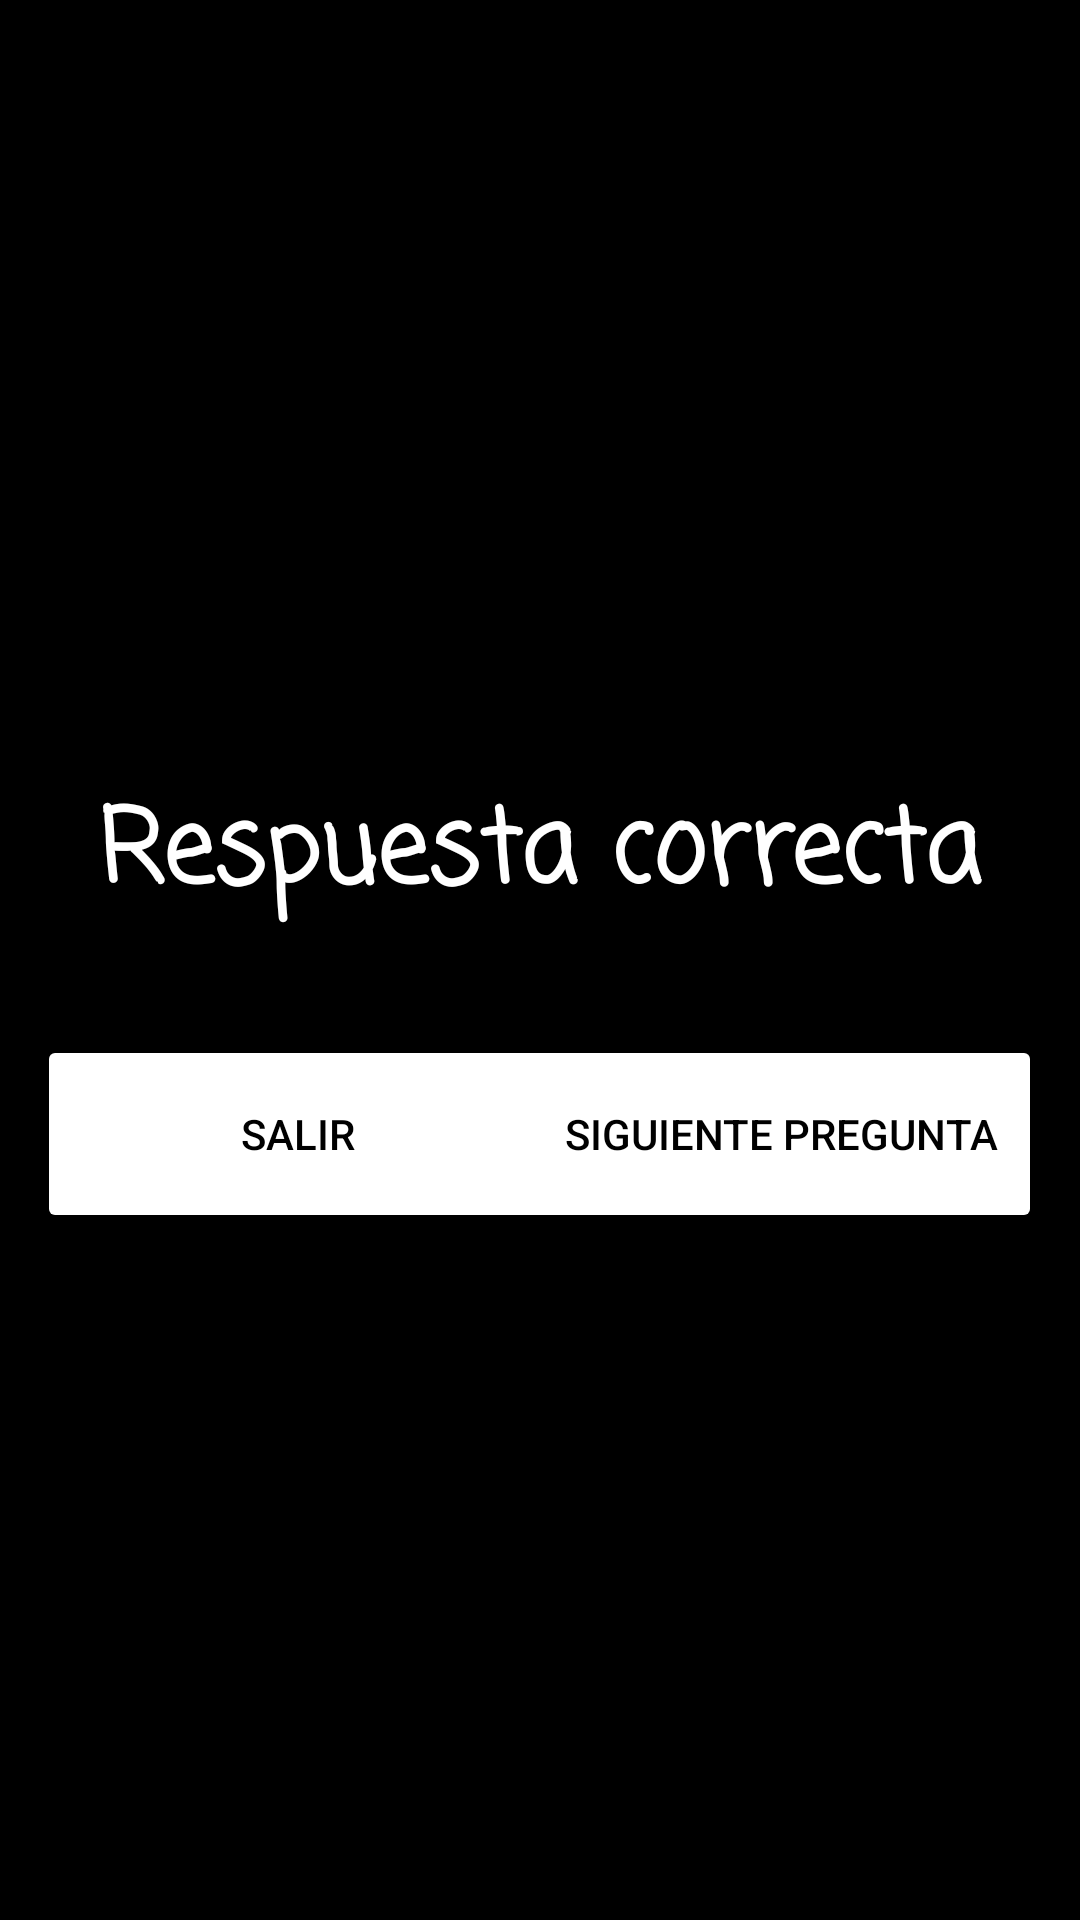

Write the Android layout XML for this screen, with the resource values it uses.
<!-- AndroidManifest.xml: application theme Theme.EjercicioPeliculas -->
<!-- res/layout/resultado_respuesta.xml -->
<?xml version="1.0" encoding="utf-8"?>
<androidx.constraintlayout.widget.ConstraintLayout xmlns:android="http://schemas.android.com/apk/res/android"
    xmlns:app="http://schemas.android.com/apk/res-auto"
    xmlns:tools="http://schemas.android.com/tools"
    android:layout_width="match_parent"
    android:layout_height="match_parent"
    android:id="@+id/constraint">

    <View
        android:id="@+id/background"
        android:layout_width="0dp"
        android:layout_height="0dp"
        android:background="#000"
        app:layout_constraintBottom_toBottomOf="@+id/constraint"
        app:layout_constraintEnd_toEndOf="@+id/constraint"
        app:layout_constraintStart_toStartOf="@+id/constraint"
        app:layout_constraintTop_toTopOf="@+id/constraint" />

    <TextView
        android:id="@+id/resultado_texto"
        android:layout_width="wrap_content"
        android:layout_height="wrap_content"
        android:fontFamily="casual"
        android:text="Respuesta correcta"
        android:textColor="@color/white"
        android:textSize="34sp"
        android:textStyle="bold"
        app:layout_constraintBottom_toBottomOf="parent"
        app:layout_constraintEnd_toEndOf="parent"
        app:layout_constraintStart_toStartOf="parent"
        app:layout_constraintTop_toTopOf="parent"
        app:layout_constraintVertical_bias="0.44"
        tools:ignore="MissingConstraints" />

    <Button
        android:id="@+id/resultado_btn_salir"
        android:layout_width="174dp"
        android:layout_height="66dp"
        android:text="Salir"
        android:textColor="@color/black"
        android:backgroundTint="@color/white"
        app:layout_constraintBottom_toBottomOf="parent"
        app:layout_constraintEnd_toEndOf="parent"
        app:layout_constraintHorizontal_bias="0.067"
        app:layout_constraintStart_toStartOf="parent"
        app:layout_constraintTop_toTopOf="parent"
        app:layout_constraintVertical_bias="0.601" />

    <Button
        android:id="@+id/resultado_btn_siguiente"
        android:layout_width="174dp"
        android:layout_height="66dp"
        android:text="Siguiente pregunta"
        android:textColor="@color/black"
        android:backgroundTint="@color/white"
        app:layout_constraintBottom_toBottomOf="parent"
        app:layout_constraintEnd_toEndOf="parent"
        app:layout_constraintHorizontal_bias="0.932"
        app:layout_constraintStart_toStartOf="parent"
        app:layout_constraintTop_toTopOf="parent"
        app:layout_constraintVertical_bias="0.601" />


</androidx.constraintlayout.widget.ConstraintLayout>
<!-- resources referenced by this layout -->
<resources>
  <color name="black">#FF000000</color>
  <color name="white">#FFFFFFFF</color>
  <style name="Theme.EjercicioPeliculas" parent="Theme.MaterialComponents.DayNight.DarkActionBar">
          
          <item name="colorPrimary">@color/purple_500</item>
          <item name="colorPrimaryVariant">@color/purple_700</item>
          <item name="colorOnPrimary">@color/white</item>
          
          <item name="colorSecondary">@color/teal_200</item>
          <item name="colorSecondaryVariant">@color/teal_700</item>
          <item name="colorOnSecondary">@color/black</item>
          
          <item name="android:statusBarColor" tools:targetApi="l">?attr/colorPrimaryVariant</item>
          
      </style>
  <color name="purple_500">#EE5F00</color>
  <color name="purple_700">#B35C00</color>
  <color name="teal_200">#DA7903</color>
  <color name="teal_700">#875A01</color>
</resources>
